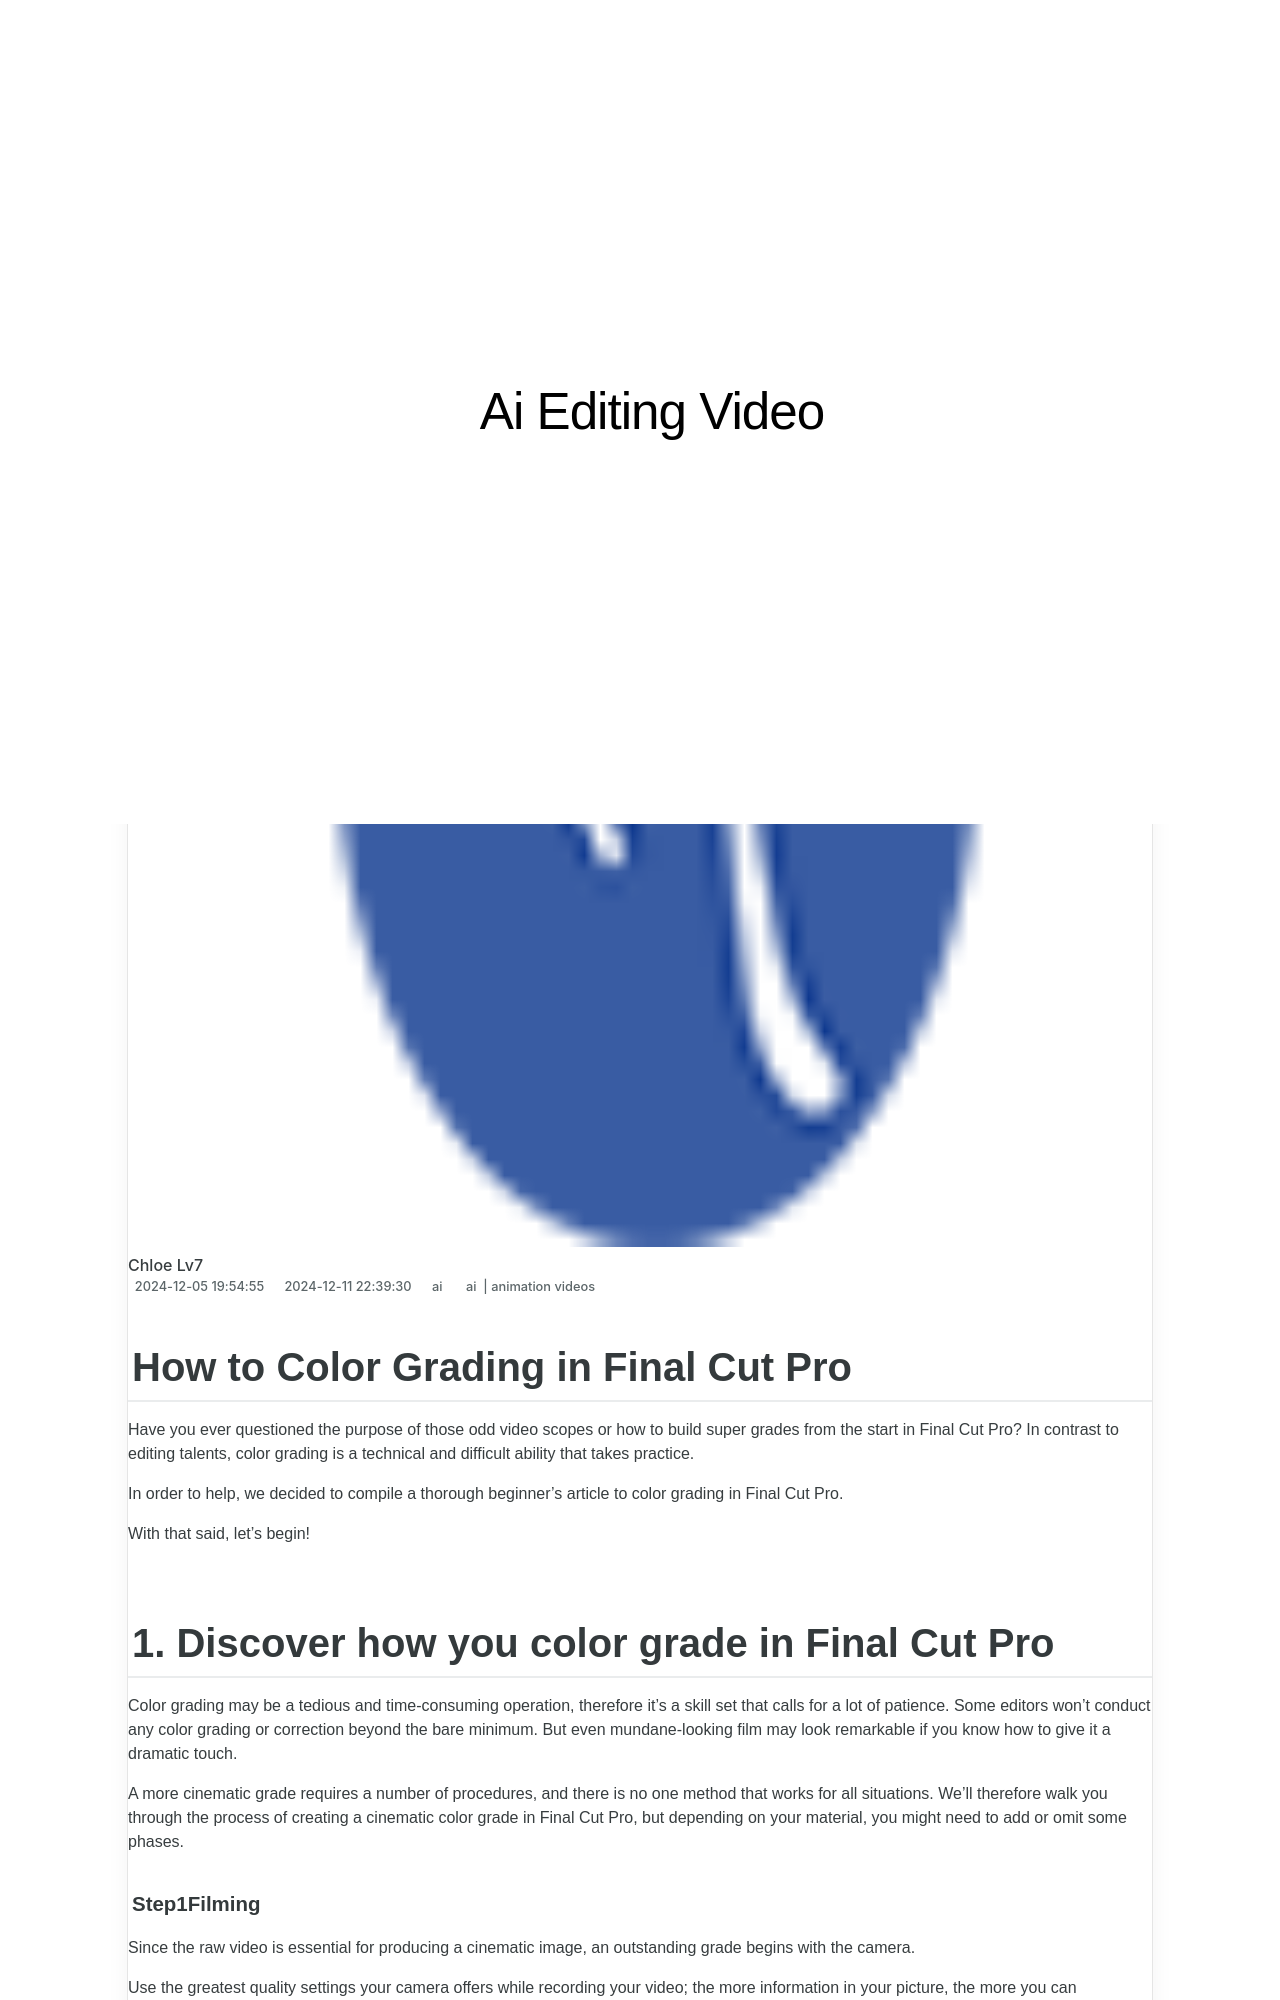

repository: techidaily/site-ai-editing-video · page: 2024-approved-how-to-color-grading-in-final-cut-pro/index.html · generator: jekyll

---
title: 2024 Approved How to Color Grading in Final Cut Pro
date: 2024-12-05T19:54:55.233Z
updated: 2024-12-11T22:39:30.160Z
tags: 
  - ai
  - animation videos
categories: 
  - ai
description: This Article Describes 2024 Approved How to Color Grading in Final Cut Pro
excerpt: This Article Describes 2024 Approved How to Color Grading in Final Cut Pro
keywords: how to use color grading in final cut pro,ai animation how to color grading in final cut pro,ai animation ai animation how to color grading in final cut pro,how to color grading in final cut pro,color grading final cut pro,ai animation how to use color grading in final cut pro,things you need to know about color grading in photography
thumbnail: https://thmb.techidaily.com/0cd373a6b0eece48a6e2d5d0248da5d1df8fff3f71196cdaae4af6176a3b33bf.jpg
---

## How to Color Grading in Final Cut Pro

Have you ever questioned the purpose of those odd video scopes or how to build super grades from the start in Final Cut Pro? In contrast to editing talents, color grading is a technical and difficult ability that takes practice.

In order to help, we decided to compile a thorough beginner's article to color grading in Final Cut Pro.

With that said, let's begin!

## 1\. Discover how you color grade in Final Cut Pro

Color grading may be a tedious and time-consuming operation, therefore it's a skill set that calls for a lot of patience. Some editors won't conduct any color grading or correction beyond the bare minimum. But even mundane-looking film may look remarkable if you know how to give it a dramatic touch.

A more cinematic grade requires a number of procedures, and there is no one method that works for all situations. We'll therefore walk you through the process of creating a cinematic color grade in Final Cut Pro, but depending on your material, you might need to add or omit some phases.

##### Step1Filming

Since the raw video is essential for producing a cinematic image, an outstanding grade begins with the camera.

Use the greatest quality settings your camera offers while recording your video; the more information in your picture, the more you can manipulate it during grading.

While it may seem preferable to shoot with as much color as you can, using a duller color profile is very necessary. Your camera will have color settings, and although the washed-out, drab appearance may not inspire confidence in you, it will offer you a lot more editing possibility.

##### Step2Create a color profile

After importing your film, you may be concerned about the general dull look of your recordings. The reason for that is because you have not yet matched the color profile of your sequence to the one of your camera. To start on this process, it goes as follows.

* Drag your clip onto your timeline and make sure it is selected. Click on the Inspector icon.
* Then click on the Information tab of the clip.
* Navigate all the way down through the options to find the Color LUT option.
* Then choose the Color profile that matches your clip based on the camera it is filmed with.
* You're done!
